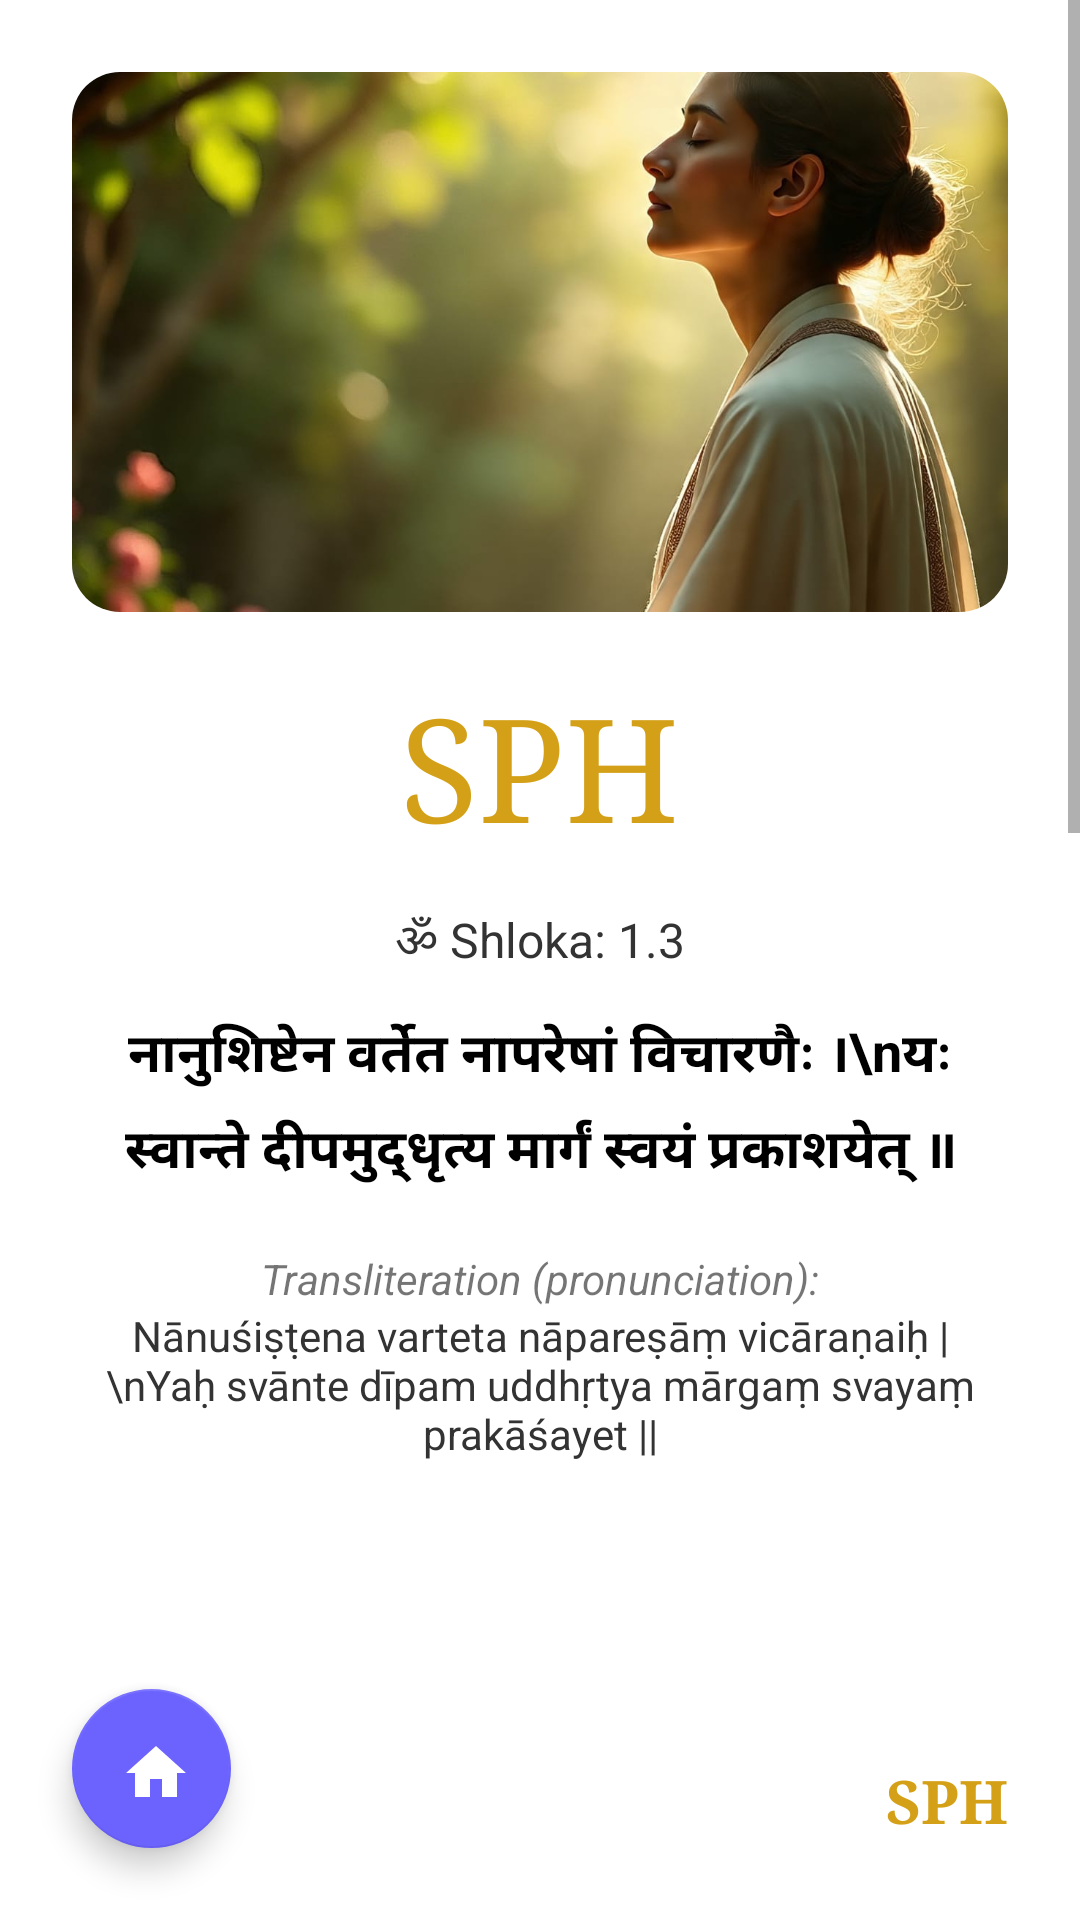

Produce the Android XML layout that renders to this screen, including the resource entries it uses.
<!-- AndroidManifest.xml: application theme Theme.JivanSaarthi -->
<!-- res/layout/activity_sph_shlok1_3.xml -->
<?xml version="1.0" encoding="utf-8"?>
<androidx.constraintlayout.widget.ConstraintLayout xmlns:android="http://schemas.android.com/apk/res/android"
    xmlns:app="http://schemas.android.com/apk/res-auto"
    android:layout_width="match_parent"
    android:layout_height="match_parent"
    android:background="#FFFFFF">

    <ScrollView
        android:layout_width="match_parent"
        android:layout_height="0dp"
        android:fillViewport="true"
        app:layout_constraintBottom_toTopOf="@id/bottomNavigation"
        app:layout_constraintTop_toTopOf="parent">

        <LinearLayout
            android:layout_width="match_parent"
            android:layout_height="wrap_content"
            android:orientation="vertical"
            android:padding="24dp">

            <androidx.cardview.widget.CardView
                android:layout_width="match_parent"
                android:layout_height="180dp"
                app:cardCornerRadius="16dp"
                app:cardElevation="0dp">
                <ImageView
                    android:layout_width="match_parent"
                    android:layout_height="match_parent"
                    android:scaleType="centerCrop"
                    android:src="@drawable/sph_home1" />
            </androidx.cardview.widget.CardView>

            <TextView
                android:layout_width="wrap_content"
                android:layout_height="wrap_content"
                android:layout_gravity="center"
                android:layout_marginTop="20dp"
                android:fontFamily="serif"
                android:text="SPH"
                android:textColor="#D4A017"
                android:textSize="48sp" />

            <TextView
                android:layout_width="wrap_content"
                android:layout_height="wrap_content"
                android:layout_gravity="center"
                android:layout_marginTop="16dp"
                android:text="ॐ Shloka: 1.3"
                android:textColor="#333333"
                android:textSize="16sp" />

            <TextView
                android:layout_width="match_parent"
                android:layout_height="wrap_content"
                android:layout_marginTop="12dp"
                android:gravity="center"
                android:lineSpacingExtra="8dp"
                android:text="नानुशिष्टेन वर्तेत नापरेषां विचारणैः ।\nयः स्वान्ते दीपमुद्धृत्य मार्गं स्वयं प्रकाशयेत् ॥"
                android:textColor="#000000"
                android:textSize="18sp"
                android:textStyle="bold" />

            <TextView
                android:layout_width="match_parent"
                android:layout_height="wrap_content"
                android:layout_marginTop="20dp"
                android:gravity="center"
                android:text="Transliteration (pronunciation):"
                android:textSize="14sp"
                android:textStyle="italic" />

            <TextView
                android:layout_width="match_parent"
                android:layout_height="wrap_content"
                android:gravity="center"
                android:text="Nānuśiṣṭena varteta nāpareṣāṃ vicāraṇaiḥ |\nYaḥ svānte dīpam uddhṛtya mārgaṃ svayaṃ prakāśayet ||"
                android:textColor="#333333"
                android:textSize="14sp" />

            <View
                android:layout_width="match_parent"
                android:layout_height="120dp" />

            <androidx.cardview.widget.CardView
                android:layout_width="match_parent"
                android:layout_height="180dp"
                app:cardCornerRadius="16dp"
                app:cardElevation="0dp">
                <ImageView
                    android:layout_width="match_parent"
                    android:layout_height="match_parent"
                    android:scaleType="centerCrop"
                    android:src="@drawable/sph_home2" />
            </androidx.cardview.widget.CardView>

            <TextView
                android:layout_width="match_parent"
                android:layout_height="wrap_content"
                android:layout_marginTop="24dp"
                android:gravity="center"
                android:text="Meaning:"
                android:textColor="#333333"
                android:textSize="16sp"
                android:textStyle="bold" />

            <TextView
                android:layout_width="match_parent"
                android:layout_height="wrap_content"
                android:gravity="center"
                android:padding="12dp"
                android:text="“Let one not walk only by others’ instructions or opinions; He who lifts the lamp within his heart lights his own path.”"
                android:textColor="#333333"
                android:textSize="15sp" />

            <TextView
                android:layout_width="match_parent"
                android:layout_height="wrap_content"
                android:layout_marginTop="16dp"
                android:gravity="center"
                android:text="Explanation:"
                android:textColor="#333333"
                android:textSize="16sp"
                android:textStyle="bold" />

            <TextView
                android:layout_width="match_parent"
                android:layout_height="wrap_content"
                android:layout_marginBottom="40dp"
                android:gravity="center"
                android:padding="12dp"
                android:text="This verse teaches the essence of SPH — that guidance lives within us. True harmony begins when we trust our conscience, learn from others but are led by our inner light."
                android:textColor="#333333"
                android:textSize="15sp" />

        </LinearLayout>
    </ScrollView>

    <androidx.constraintlayout.widget.ConstraintLayout
        android:id="@+id/bottomNavigation"
        android:layout_width="match_parent"
        android:layout_height="80dp"
        android:background="#FFFFFF"
        app:layout_constraintBottom_toBottomOf="parent">


        <com.google.android.material.floatingactionbutton.FloatingActionButton
            android:id="@+id/fabHomeSPH1_3"
            android:layout_width="59dp"
            android:layout_height="53dp"
            android:layout_marginStart="24dp"
            android:layout_marginBottom="24dp"
            app:backgroundTint="#6C63FF"
            app:fabCustomSize="56dp"
            app:layout_constraintBottom_toBottomOf="parent"
            app:layout_constraintStart_toStartOf="parent"
            app:srcCompat="@drawable/ic_home"
            app:tint="#FFFFFF" />

        <TextView
            android:layout_width="wrap_content"
            android:layout_height="wrap_content"
            android:layout_marginEnd="24dp"
            android:fontFamily="serif"
            android:text="SPH"
            android:textColor="#D4A017"
            android:textSize="20sp"
            android:id="@+id/sph_shlok1.3LABEL"
            android:textStyle="bold"
            app:layout_constraintBottom_toBottomOf="parent"
            app:layout_constraintEnd_toEndOf="parent"
            app:layout_constraintTop_toTopOf="parent" />
    </androidx.constraintlayout.widget.ConstraintLayout>

</androidx.constraintlayout.widget.ConstraintLayout>
<!-- resources referenced by this layout -->
<resources>
  <!-- drawable ic_home (drawable) -->
  <vector android:height="24dp" android:tint="#3A2BDB"
      android:viewportHeight="24" android:viewportWidth="24"
      android:width="24dp" xmlns:android="http://schemas.android.com/apk/res/android">
      <path android:fillColor="@android:color/white" android:pathData="M10,20v-6h4v6h5v-8h3L12,3 2,12h3v8z"/>
  </vector>
  <!-- drawable sph_home1: jpg bitmap (drawable, 112617 bytes) -->
  <!-- drawable sph_home2: jpg bitmap (drawable, 140294 bytes) -->
  <style name="Theme.JivanSaarthi" parent="Theme.MaterialComponents.DayNight.DarkActionBar">
          
          <item name="colorPrimary">@color/jps1</item>
          <item name="colorPrimaryVariant">@color/jps2</item>
          <item name="colorOnPrimary">@color/white</item>
          
          <item name="colorSecondary">@color/teal_200</item>
          <item name="colorSecondaryVariant">@color/teal_700</item>
          <item name="colorOnSecondary">@color/black</item>
          
          <item name="android:statusBarColor" tools:targetApi="l">?attr/colorPrimaryVariant</item>
          
      </style>
  <color name="jps1">#6562df</color>
  <color name="jps2">#FFFFFF</color>
  <color name="white">#FFFFFFFF</color>
  <color name="teal_200">#FF03DAC5</color>
  <color name="teal_700">#FF018786</color>
  <color name="black">#FF000000</color>
</resources>
